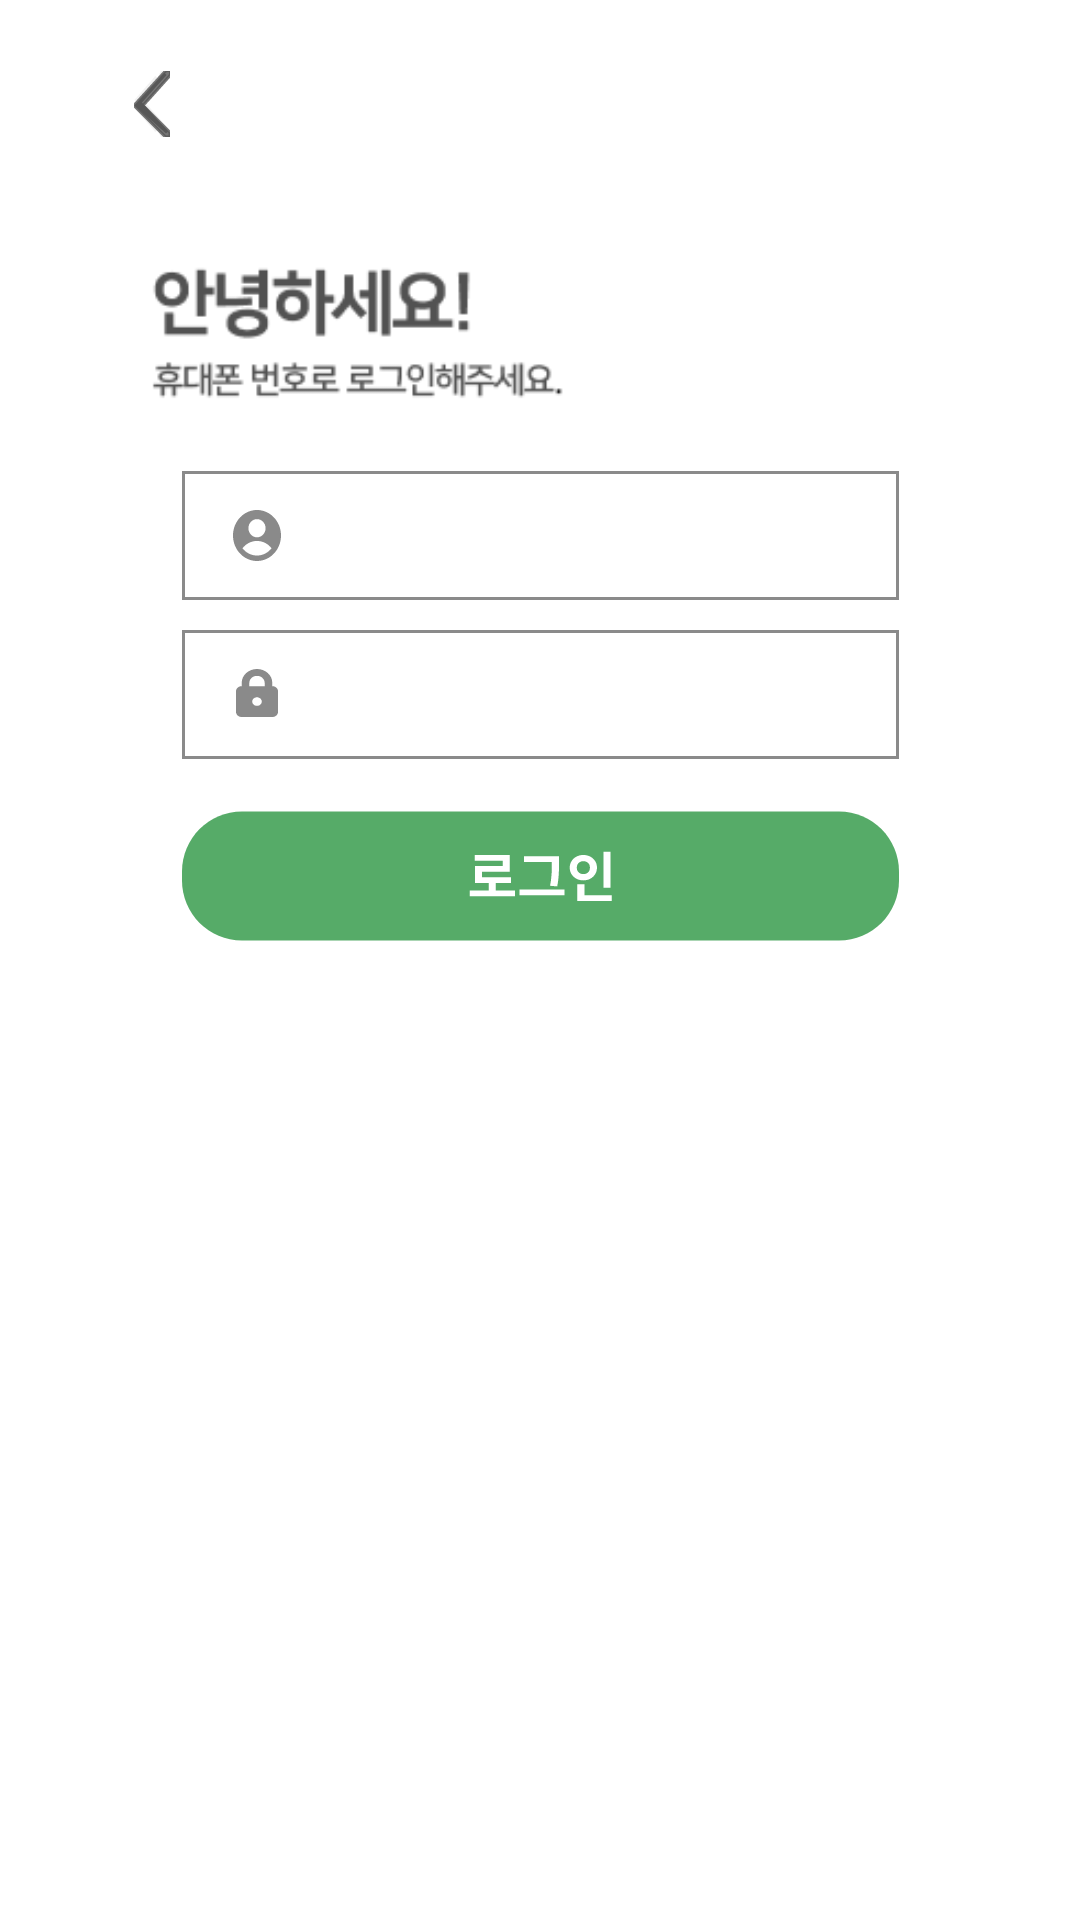

Layout XML and referenced resources for this Android screen:
<!-- AndroidManifest.xml: application theme Theme.StepForward -->
<!-- res/layout/activity_login.xml -->
<?xml version="1.0" encoding="utf-8"?>
<androidx.constraintlayout.widget.ConstraintLayout xmlns:android="http://schemas.android.com/apk/res/android"
    xmlns:app="http://schemas.android.com/apk/res-auto"
    xmlns:tools="http://schemas.android.com/tools"
    android:layout_width="match_parent"
    android:layout_height="match_parent"
    android:background="#FFFFFF">

    <ImageView
        android:id="@+id/imageView2"
        android:layout_width="0dp"
        android:layout_height="0dp"
        android:background="#FFFFFF"
        app:layout_constraintBottom_toBottomOf="parent"
        app:layout_constraintEnd_toEndOf="parent"
        app:layout_constraintHorizontal_bias="0.0"
        app:layout_constraintStart_toStartOf="parent"
        app:layout_constraintTop_toTopOf="parent"
        app:layout_constraintVertical_bias="0.0"
        app:srcCompat="@drawable/_bg2" />

    <ImageButton
        android:id="@+id/back_button"
        android:layout_width="51dp"
        android:layout_height="29dp"
        android:layout_marginStart="25dp"
        android:layout_marginTop="20dp"
        android:background="#FFFFFF"
        app:layout_constraintStart_toStartOf="parent"
        app:layout_constraintTop_toTopOf="@+id/imageView2"
        app:srcCompat="@drawable/login_back" />

    <ImageView
        android:id="@+id/imageView5"
        android:layout_width="wrap_content"
        android:layout_height="wrap_content"
        android:layout_marginTop="157dp"
        android:background="#FFFFFF"
        app:layout_constraintEnd_toEndOf="@+id/imageView2"
        app:layout_constraintStart_toStartOf="parent"
        app:layout_constraintTop_toTopOf="@+id/imageView2"
        app:srcCompat="@drawable/id_text" />

    <ImageView
        android:id="@+id/imageView6"
        android:layout_width="wrap_content"
        android:layout_height="wrap_content"
        android:layout_marginTop="10dp"
        android:background="#FFFFFF"
        app:layout_constraintEnd_toEndOf="parent"
        app:layout_constraintStart_toStartOf="parent"
        app:layout_constraintTop_toBottomOf="@+id/imageView5"
        app:srcCompat="@drawable/password_icon" />

    <ImageButton
        android:id="@+id/imageButton4"
        android:layout_width="wrap_content"
        android:layout_height="wrap_content"
        android:layout_marginTop="15dp"
        android:background="#FFFFFF"
        app:layout_constraintEnd_toEndOf="@+id/imageView2"
        app:layout_constraintStart_toStartOf="parent"
        app:layout_constraintTop_toBottomOf="@+id/imageView6"
        app:srcCompat="@drawable/login_main_icon" />

</androidx.constraintlayout.widget.ConstraintLayout>
<!-- resources referenced by this layout -->
<resources>
  <!-- drawable _bg2: png bitmap (drawable, 7589 bytes) -->
  <!-- drawable id_text (drawable) -->
  <vector xmlns:android="http://schemas.android.com/apk/res/android"
      android:width="239dp"
      android:height="43dp"
      android:viewportWidth="239"
      android:viewportHeight="43">
    <path
        android:strokeWidth="1"
        android:pathData="M0.5,0.5h238v42h-238z"
        android:fillColor="#00000000"
        android:strokeColor="#8A8A8A"/>
    <path
        android:pathData="M33,21.5C33,23.78 32.16,25.85 30.78,27.38C29.33,28.99 27.29,29.99 25.02,30H25H24.98C22.71,29.99 20.67,28.99 19.22,27.38C17.84,25.85 17,23.78 17,21.5C17,16.81 20.58,13 25,13C29.42,13 33,16.81 33,21.5ZM29.85,25.75C28.7,24.27 26.95,23.32 25,23.32C23.05,23.32 21.3,24.27 20.15,25.75C21.3,27.23 23.05,28.18 25,28.18C26.95,28.18 28.7,27.23 29.85,25.75ZM25,22.11C26.58,22.11 27.86,20.75 27.86,19.07C27.86,17.39 26.58,16.04 25,16.04C23.42,16.04 22.14,17.39 22.14,19.07C22.14,20.75 23.42,22.11 25,22.11Z"
        android:fillColor="#8A8A8A"
        android:fillType="evenOdd"/>
  </vector>
  <!-- drawable login_back: vector/xml drawable (drawable, 2095 chars, omitted) -->
  <!-- drawable login_main_icon: vector/xml drawable (drawable, 2050 chars, omitted) -->
  <!-- drawable password_icon (drawable) -->
  <vector xmlns:android="http://schemas.android.com/apk/res/android"
      android:width="239dp"
      android:height="43dp"
      android:viewportWidth="239"
      android:viewportHeight="43">
    <path
        android:strokeWidth="1"
        android:pathData="M0.5,0.5h238v42h-238z"
        android:fillColor="#00000000"
        android:strokeColor="#8A8A8A"/>
    <path
        android:pathData="M25,15.29C24.32,15.29 23.68,15.53 23.2,15.96C22.72,16.38 22.45,16.97 22.45,17.57V18.71H27.55V17.57C27.55,17.27 27.48,16.97 27.35,16.7C27.22,16.42 27.04,16.17 26.8,15.96C26.56,15.74 26.28,15.57 25.97,15.46C25.67,15.34 25.33,15.29 25,15.29ZM19.91,17.57V18.71C19.4,18.71 18.92,18.89 18.56,19.22C18.2,19.54 18,19.97 18,20.43V27.29C18,27.51 18.05,27.73 18.15,27.94C18.24,28.15 18.38,28.34 18.56,28.5C18.74,28.66 18.95,28.78 19.18,28.87C19.41,28.96 19.66,29 19.91,29H30.09C30.6,29 31.08,28.82 31.44,28.5C31.8,28.18 32,27.74 32,27.29V20.43C32,19.97 31.8,19.54 31.44,19.22C31.08,18.89 30.6,18.71 30.09,18.71V17.57C30.09,16.36 29.55,15.2 28.6,14.34C27.65,13.48 26.35,13 25,13C23.65,13 22.35,13.48 21.4,14.34C20.45,15.2 19.91,16.36 19.91,17.57ZM25,25.29C25.42,25.29 25.83,25.14 26.12,24.87C26.42,24.6 26.59,24.24 26.59,23.86C26.59,23.48 26.42,23.11 26.12,22.85C25.83,22.58 25.42,22.43 25,22.43C24.58,22.43 24.17,22.58 23.88,22.85C23.58,23.11 23.41,23.48 23.41,23.86C23.41,24.24 23.58,24.6 23.88,24.87C24.17,25.14 24.58,25.29 25,25.29Z"
        android:fillColor="#8A8A8A"
        android:fillType="evenOdd"/>
  </vector>
  <style name="Theme.StepForward" parent="Base.Theme.StepForward" />
  <style name="Base.Theme.StepForward" parent="Theme.Material3.DayNight.NoActionBar">
          
          
      </style>
</resources>
